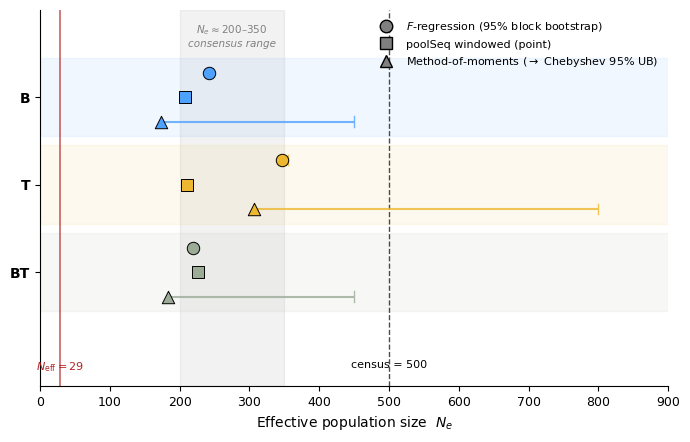

Write the Python code that produced this figure.
#!/usr/bin/env python3
import os
import numpy as np
import matplotlib.pyplot as plt
from matplotlib import rcParams
from matplotlib.patches import Patch

OUTDIR = "variance_analysis/section1_rigorous"
COLORS = {"B": "#4EA2FF", "T": "#EDB72F", "BT": "#9BAB96"}
N_EFF = 29
N_CENSUS = 500

f_reg = {
    "B":  (242, 238, 245),
    "T":  (347, 341, 355),
    "BT": (219, 216, 221),
}

poolseq = {
    "B":  (208, None, None),
    "T":  (211, None, None),
    "BT": (226, None, None),
}

manual = {
    "B":  (173, None, 450),
    "T":  (306, None, 800),
    "BT": (183, None, 450),
}

rcParams.update({
    "font.family": "sans-serif",
    "font.sans-serif": ["Helvetica", "Arial", "DejaVu Sans"],
    "font.size": 10,
    "axes.labelsize": 10,
    "axes.titlesize": 11,
    "legend.fontsize": 9,
    "xtick.labelsize": 9,
    "ytick.labelsize": 10,
    "axes.spines.top": False,
    "axes.spines.right": False,
    "svg.fonttype": "none",
})


def main():
    os.makedirs(OUTDIR, exist_ok=True)

    fig, ax = plt.subplots(figsize=(7, 4.5), dpi=150)

    treatments = ["B", "T", "BT"]
    method_offset = {"F-regression": +0.28,
                     "poolSeq (windowed)": 0.0,
                     "Method-of-moments": -0.28}
    method_marker = {"F-regression": "o",
                     "poolSeq (windowed)": "s",
                     "Method-of-moments": "^"}
    method_data = {
        "F-regression": f_reg,
        "poolSeq (windowed)": poolseq,
        "Method-of-moments": manual,
    }

    ax.axvspan(200, 350, alpha=0.10, color="gray", zorder=0)

    ax.axvline(N_EFF, ls="-", color="firebrick", lw=1.2, alpha=0.7, zorder=1)
    ax.axvline(N_CENSUS, ls="--", color="black", lw=1, alpha=0.7, zorder=1)

    y_positions = {t: i for i, t in enumerate(treatments[::-1])}

    for method, data in method_data.items():
        offset = method_offset[method]
        marker = method_marker[method]
        for trt in treatments:
            y = y_positions[trt] + offset
            point, lo, hi = data[trt]

            if lo is not None and np.isfinite(lo):
                ax.plot([lo, point], [y, y], "-", color=COLORS[trt],
                        lw=1.5, alpha=0.8, solid_capstyle="butt", zorder=4)
            if hi is not None and np.isfinite(hi):
                ax.plot([point, hi], [y, y], "-", color=COLORS[trt],
                        lw=1.5, alpha=0.8, solid_capstyle="butt", zorder=4)
                ax.plot([hi, hi], [y-0.06, y+0.06], "-",
                        color=COLORS[trt], lw=1, alpha=0.8, zorder=4)

            ax.scatter([point], [y], marker=marker, s=80,
                       color=COLORS[trt], edgecolor="black", linewidth=0.7,
                       zorder=5)

    ax.text(N_EFF, -1.0, f"$N_{{\\mathrm{{eff}}}} = {N_EFF}$",
            color="firebrick", fontsize=8, ha="center", va="top",
            fontweight="bold")
    ax.text(N_CENSUS, -1.0, f"census = {N_CENSUS}",
            color="black", fontsize=8, ha="center", va="top")
    ax.text(275, 2.7, "$N_e \\approx 200$–$350$\nconsensus range",
            color="gray", fontsize=7.5, ha="center", va="center",
            style="italic")

    for trt in treatments:
        y = y_positions[trt]
        ax.axhspan(y - 0.45, y + 0.45, color=COLORS[trt], alpha=0.08, zorder=0)

    ax.set_yticks(list(y_positions.values()))
    ax.set_yticklabels(list(y_positions.keys()), fontweight="bold")
    ax.set_xlim(0, 900)
    ax.set_ylim(-1.3, 3.0)
    ax.set_xlabel("Effective population size  $N_e$")

    legend_elems = [
        plt.Line2D([0], [0], marker="o", linestyle="", color="gray",
                   markeredgecolor="black", markersize=9,
                   label="$F$-regression (95% block bootstrap)"),
        plt.Line2D([0], [0], marker="s", linestyle="", color="gray",
                   markeredgecolor="black", markersize=9,
                   label="poolSeq windowed (point)"),
        plt.Line2D([0], [0], marker="^", linestyle="", color="gray",
                   markeredgecolor="black", markersize=9,
                   label="Method-of-moments ($\\to$ Chebyshev 95% UB)"),
    ]
    ax.legend(handles=legend_elems, loc="upper right", frameon=False,
              fontsize=8)

    plt.tight_layout()
    for ext in ["svg", "png"]:
        plt.savefig(os.path.join(OUTDIR, f"fig_SYY_ne_summary.{ext}"),
                    dpi=300 if ext == "png" else None, bbox_inches="tight")

if __name__ == "__main__":
    main()
